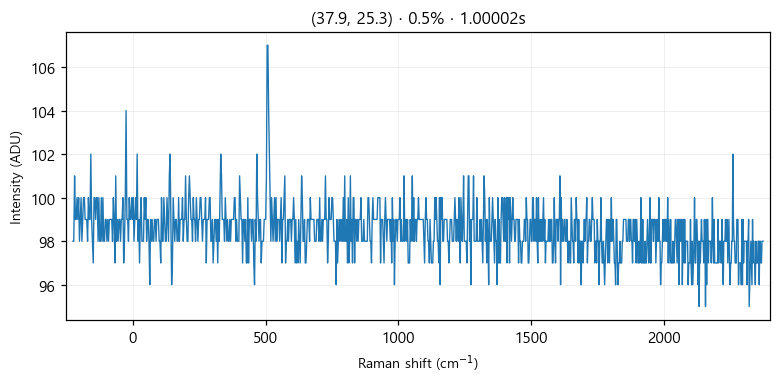

The file beside this chart, header and first rows:
# laser_power_pct, 0.5
# exposure_time, 1
# laser_nm, 532
# mode, single
pixel_index, raman_shift_cm-1, wavelength_nm, intensity
0, -225.4, 525.7, 98.0
1, -222.4, 525.8, 98.0
2, -219.3, 525.9, 101.0
3, -216.2, 526, 99.0
4, -213.2, 526.1, 99.0
5, -210.1, 526.1, 100.0
6, -207, 526.2, 99.0
7, -204, 526.3, 100.0
8, -200.9, 526.4, 98.0
9, -197.8, 526.5, 99.0
10, -194.8, 526.6, 100.0
11, -191.7, 526.6, 98.0
12, -188.7, 526.7, 99.0
13, -185.6, 526.8, 100.0
14, -182.6, 526.9, 100.0
15, -179.5, 527, 99.0
16, -176.5, 527.1, 99.0
17, -173.4, 527.2, 99.0
18, -170.4, 527.2, 98.0
19, -167.3, 527.3, 100.0
20, -164.3, 527.4, 99.0
21, -161.2, 527.5, 99.0
22, -158.2, 527.6, 102.0
23, -155.1, 527.7, 99.0
24, -152.1, 527.8, 98.0
25, -149.1, 527.8, 97.0
26, -146, 527.9, 100.0
27, -143, 528, 100.0
28, -139.9, 528.1, 99.0
29, -136.9, 528.2, 100.0
30, -133.9, 528.3, 100.0
31, -130.8, 528.3, 98.0
32, -127.8, 528.4, 100.0
33, -124.8, 528.5, 98.0
34, -121.7, 528.6, 98.0
35, -118.7, 528.7, 100.0
36, -115.7, 528.8, 98.0
37, -112.7, 528.9, 100.0
38, -109.6, 528.9, 98.0
39, -106.6, 529, 98.0
40, -103.6, 529.1, 99.0
41, -100.6, 529.2, 99.0
42, -97.55, 529.3, 98.0
43, -94.53, 529.4, 99.0
44, -91.52, 529.4, 98.0
45, -88.5, 529.5, 99.0
46, -85.48, 529.6, 99.0
47, -82.47, 529.7, 99.0
48, -79.46, 529.8, 99.0
49, -76.44, 529.9, 98.0
50, -73.43, 530, 100.0
51, -70.42, 530, 99.0
52, -67.42, 530.1, 97.0
53, -64.41, 530.2, 101.0
54, -61.4, 530.3, 98.0
55, -58.4, 530.4, 99.0
... 968 more rows
